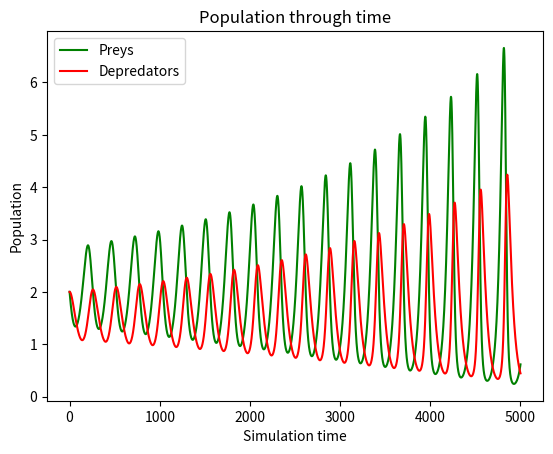

This figure's Python source:
import math

import matplotlib.pyplot as plt
import numpy as np


def eulerCalculus (h,func,hashmap,t):
    return round((hashmap[round((t),5)]+h*func),5)

def eulerAlgorithm(h,r,a,b,m,intervalEnd,hashmapP,hashmapD,funcp,funcd):
    i=h
    while (i <=intervalEnd and (hashmapP[round((i-h),5)]> 0.005 or hashmapD[round((i-h),5)]> 0.005)):
        hashmapP[i] = eulerCalculus(h,funcp(r,a,(i-h),hashmapP,hashmapD),hashmapP,(i-h))
        hashmapD[i] = eulerCalculus(h,funcd(b,m,(i-h),hashmapP,hashmapD),hashmapD,(i-h))
        i=round((i+h),5)
    return


def p(r,a,t,hashmapP,hashmapD):
    return round((r*hashmapP[round(t,5)]-a*hashmapP[round((t),5)]*hashmapD[round((t),5)]),5)

def d(b,m,t,hashmapP,hashmapD):
    return round((b*hashmapP[round((t),5)]*hashmapD[round((t),5)]-m*hashmapD[round((t),5)]),5)

def main():
    r=3                       #tasa de crecimiento de presas en ausencia de depredadores
    a=2                       #coeficiente de depredacion
    b=1                       #tasa de cercimiento del numero de depredadores
    m=2                       #tasa de mortalidad de depredadores
    intervalInit=0  
    intervalEnd=50
    intialValueP=2
    intialValueD=2
    hashmapP = {intervalInit:intialValueP}
    hashmapD = {intervalInit:intialValueD}
    h=0.01
    eulerAlgorithm(h,r,a,b,m,intervalEnd,hashmapP,hashmapD,p,d)
    
    # Print values
    for clave in hashmapP:
        valor= hashmapP[clave]
        print(str(clave)+" : "+str(valor))
    for clave in hashmapD:
        valor= hashmapD[clave]
        print(str(clave)+" : "+str(valor))

    # 1
    plt.plot(list(hashmapP.values()),'-',color='g', label='Preys')
    plt.plot(list(hashmapD.values()), '-', color= 'r', label='Depredators')
    plt.title('Population through time')
    plt.xlabel('Simulation time')
    plt.ylabel('Population')
    plt.legend()    
    plt.show()

    # 2
    # x=hashmapP.values()
    # y=hashmapD.values()
    # plt.title('Interaction of the number of prey and predators')
    # plt.xlabel('Population of depredators')
    # plt.ylabel('Population of preys')
    # plt.plot(x,y)
    # plt.legend() 
    # plt.show()


if __name__ == "__main__":
    main()
